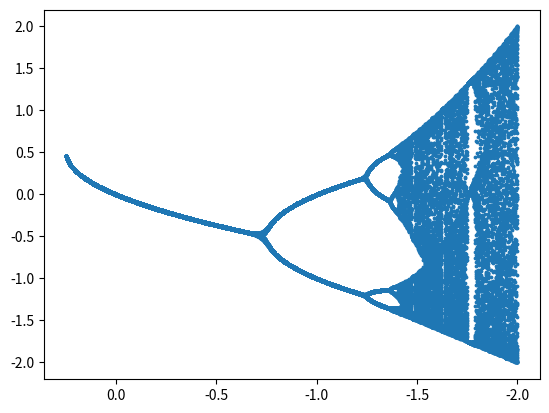

Python code for this plot:
import matplotlib.pyplot as plt
import time

def converter(totrange,rangestep):
    k = 2.24999999/totrange
    current_amount = k*rangestep-1.999999
    return current_amount


totrange = 1000
listforsave = []
listforc = []
listoferror = []
for i1 in range(totrange):
    c = converter(totrange=totrange, rangestep=i1)
    save = 0
    # save = 0.2

    for i in range(100):
        try:
            save = save**2+c
        except OverflowError:
            listoferror.append(c)
            break
        if i > 50:
            listforsave.append(save)
            listforc.append(c)
print(listoferror)
plt.scatter(listforc, listforsave, s=3)
plt.gca().invert_xaxis()
plt.show()


